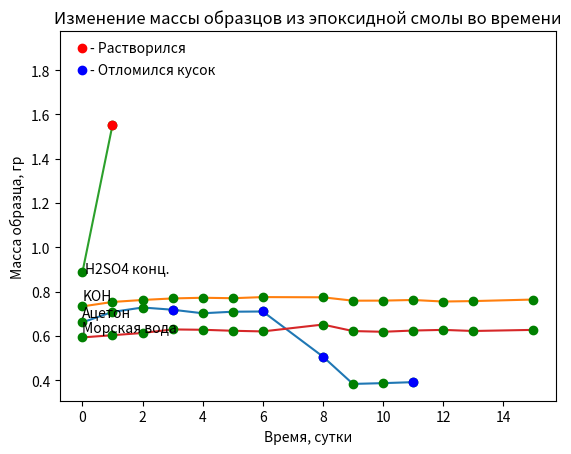

This chart was generated by the following Python code:
import numpy as np 
from matplotlib import pyplot as plt 
import collections



plt.title("Изменение массы образцов из эпоксидной смолы во времени") 
plt.xlabel("Время, сутки") 
plt.ylabel("Масса образца, гр") 



# x, y = [0, 10.34, 14.46, 28.28], [1.05, 0.918, 0.867, 0.608]
# # fig, ax = plt.subplots()  # Create a figure containing a single axes.
# # ax.plot([0, 10.34, 14.46], [1.05, 0.918, 0.867])  # Plot some data on the axes.
# for i in range(0, len(x)):
#     plt.plot(x[i:i+2], y[i:i+2], 'ro-')
# plt.show()

# def build_points():
#     coord1 = (2, )

def get_data(name):
    days = [0, 1, 2, 3, 4, 5, 6, 8, 9, 10, 11, 12, 13, 15]
    if name == 'Ацетон':
        notes = [(days[3], 0.718, 'bo'), (days[6], 0.710, 'bo'), (days[7], 0.5065, 'bo'), (days[10], 0.391, 'bo')]
        return(days[:11], [0.661, 0.708, 0.728, 0.718, 0.702, 0.709, 0.710, 0.5065, 0.3830, 0.3865, 0.391], 0, 0.03, notes)
    if name == 'KOH':
        notes = []
        return (days, [0.733, 0.753, 0.762, 0.769, 0.772, 0.770, 0.775, 0.7741, 0.7588, 0.7591, 0.762, 0.755, 0.757, 0.764], 0, 0.03, notes)
    if name == 'H2SO4 конц.':
        notes = [(days[1], 1.551, 'ro')]
        return([0, 1], [0.887, 1.551], 0.1, 0, notes)
    if name == 'Морская вода':
        notes = []
        return(days, [0.593, 0.603, 0.613, 0.629, 0.6275, 0.623, 0.620, 0.651, 0.6217, 0.6184, 0.624, 0.627, 0.622, 0.627], 0, 0.022, notes)

list_of_ress = ['Ацетон', 'KOH', 'H2SO4 конц.', 'Морская вода']
for name in list_of_ress:
    x1, y1, move_x, move_y, notes = get_data(name)
    print(name)
    plt.plot(x1,y1) 
    plt.text(x1[0] + move_x, y1[0] + move_y, name)
    plt.plot(x1,y1, 'go') 
    for el in notes:
        plt.plot(el[0], el[1], el[2])
plt.plot(0, 1.9, 'ro')
plt.text(0.25, 1.88, '- Растворился')
plt.plot(0, 1.8, 'bo')
plt.text(0.25, 1.78, '- Отломился кусок')


    
plt.show()




